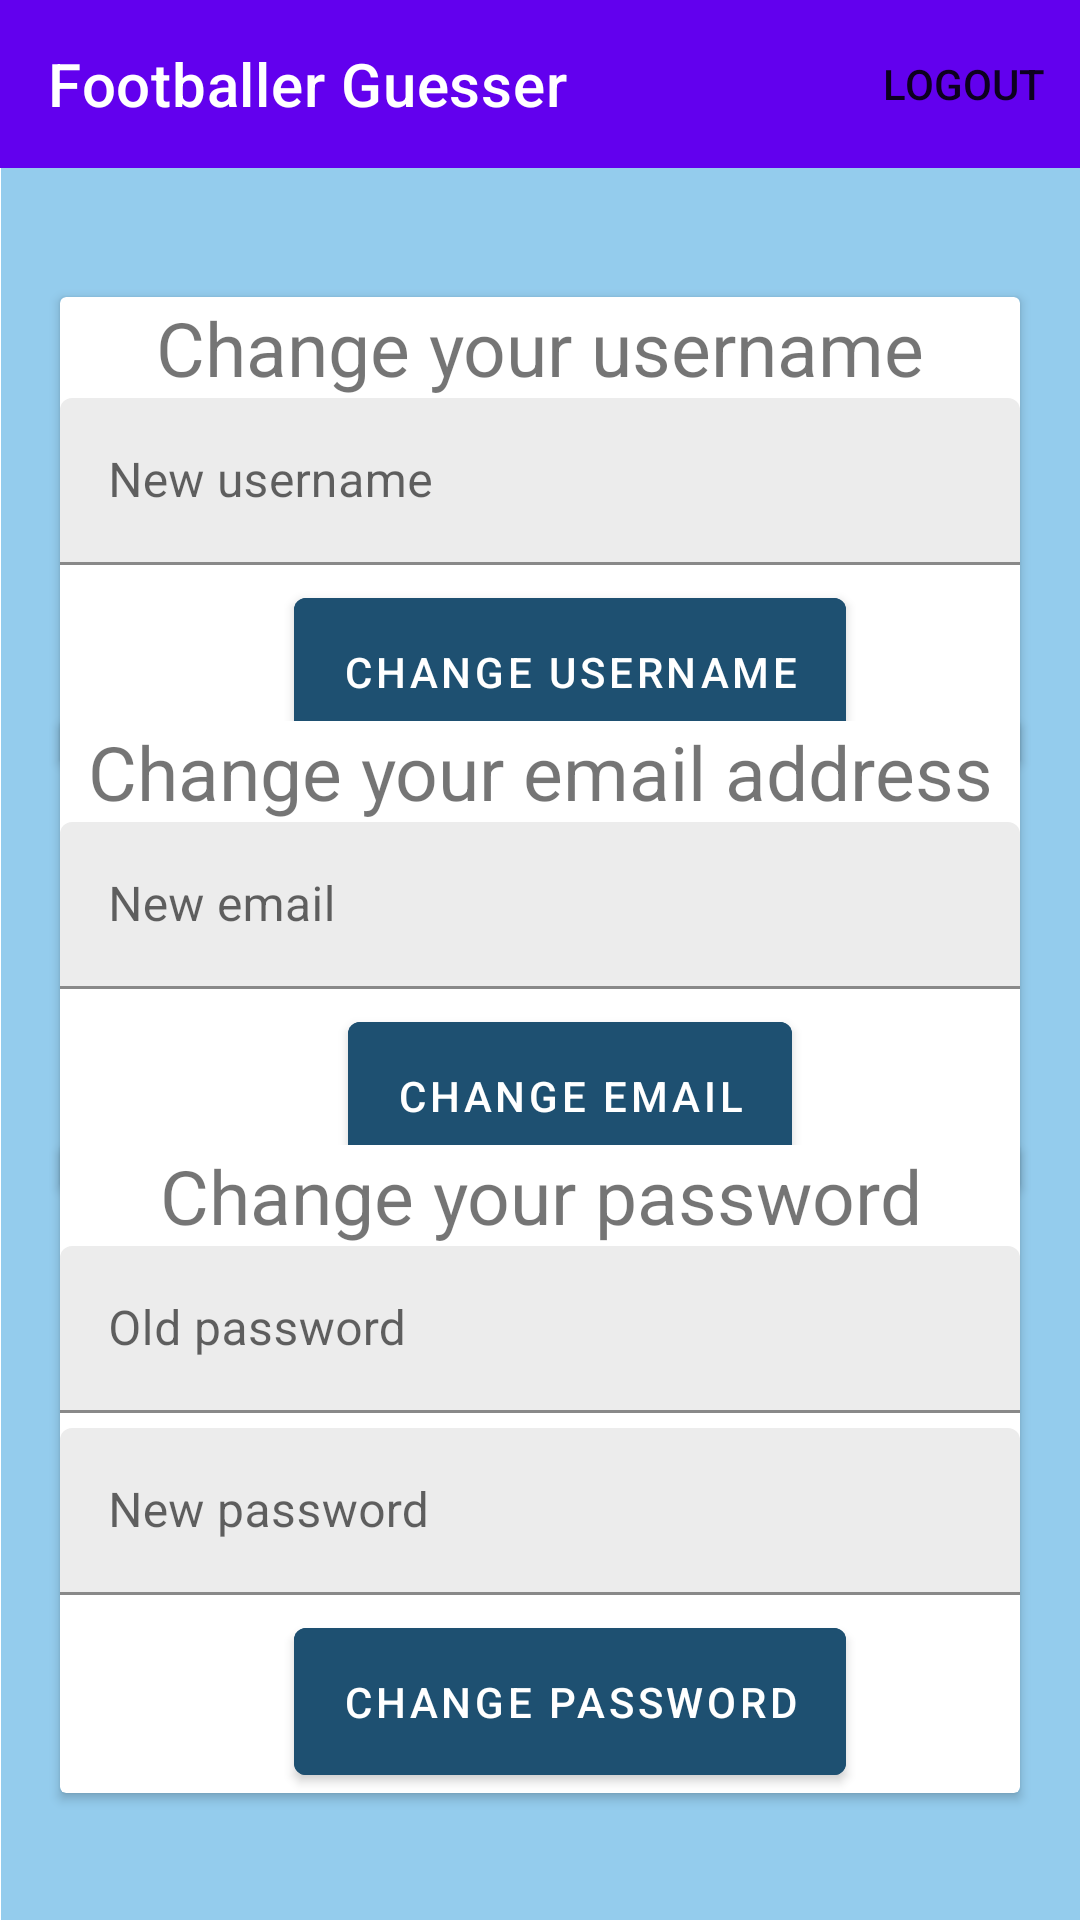

Android layout source for this screen:
<!-- AndroidManifest.xml: application theme Theme.FootballerGuesserApp -->
<!-- res/layout/activity_settings.xml -->
<?xml version="1.0" encoding="utf-8"?>
<androidx.constraintlayout.widget.ConstraintLayout xmlns:android="http://schemas.android.com/apk/res/android"
    xmlns:app="http://schemas.android.com/apk/res-auto"
    xmlns:tools="http://schemas.android.com/tools"
    android:layout_width="match_parent"
    android:layout_height="match_parent"
    android:background="@drawable/ic_test"
    tools:context=".SettingsActivity">

    <include
        android:id="@+id/app_bar"
        layout="@layout/toolbar_default"/>

    <androidx.cardview.widget.CardView
        android:id="@+id/username_card"
        android:layout_width="match_parent"
        android:layout_height="wrap_content"
        android:layout_marginHorizontal="20dp"
        app:layout_constraintBottom_toBottomOf="parent"
        app:layout_constraintEnd_toEndOf="parent"
        app:layout_constraintStart_toStartOf="parent"
        app:layout_constraintTop_toBottomOf="@id/app_bar"
        app:layout_constraintVertical_bias="0.1">

        <LinearLayout
            android:layout_width="match_parent"
            android:layout_height="wrap_content"
            android:orientation="vertical"
            android:gravity="center">

            <TextView
                android:layout_width="match_parent"
                android:layout_height="wrap_content"
                android:text="Change your username"
                android:textSize="25sp"
                android:gravity="center"/>

            <com.google.android.material.textfield.TextInputLayout
                android:id="@+id/change_username_et"
                android:layout_width="match_parent"
                android:layout_height="wrap_content"
                android:hint="New username"
                android:layout_marginBottom="5dp">

                <com.google.android.material.textfield.TextInputEditText
                    android:layout_width="match_parent"
                    android:layout_height="wrap_content"
                    android:backgroundTint="@color/input"
                    android:inputType="text" />

            </com.google.android.material.textfield.TextInputLayout>

            <com.google.android.material.button.MaterialButton
                android:id="@+id/change_username_btn"
                android:layout_width="wrap_content"
                android:layout_height="wrap_content"
                android:layout_marginStart="10dp"
                android:paddingVertical="15dp"
                android:backgroundTint="@color/button"
                android:text="Change username"/>
        </LinearLayout>

    </androidx.cardview.widget.CardView>

    <androidx.cardview.widget.CardView
        android:id="@+id/email_card"
        android:layout_width="match_parent"
        android:layout_height="wrap_content"
        android:layout_marginHorizontal="20dp"
        app:layout_constraintBottom_toTopOf="@id/password_card"
        app:layout_constraintEnd_toEndOf="parent"
        app:layout_constraintStart_toStartOf="parent"
        app:layout_constraintTop_toBottomOf="@id/username_card">

        <LinearLayout
            android:layout_width="match_parent"
            android:layout_height="wrap_content"
            android:orientation="vertical"
            android:gravity="center">

            <TextView
                android:layout_width="match_parent"
                android:layout_height="wrap_content"
                android:text="Change your email address"
                android:textSize="25sp"
                android:gravity="center"/>

            <com.google.android.material.textfield.TextInputLayout
                android:id="@+id/change_email_et"
                android:layout_width="match_parent"
                android:layout_height="wrap_content"
                android:hint="New email"
                android:layout_marginBottom="5dp">

                <com.google.android.material.textfield.TextInputEditText
                    android:layout_width="match_parent"
                    android:layout_height="wrap_content"
                    android:backgroundTint="@color/input"
                    android:inputType="text" />

            </com.google.android.material.textfield.TextInputLayout>

            <com.google.android.material.button.MaterialButton
                android:id="@+id/change_email_btn"
                android:layout_width="wrap_content"
                android:layout_height="wrap_content"
                android:layout_marginStart="10dp"
                android:paddingVertical="15dp"
                android:backgroundTint="@color/button"
                android:text="Change email"/>
        </LinearLayout>

    </androidx.cardview.widget.CardView>

    <androidx.cardview.widget.CardView
        android:id="@+id/password_card"
        android:layout_width="match_parent"
        android:layout_height="wrap_content"
        android:layout_marginHorizontal="20dp"
        app:layout_constraintBottom_toBottomOf="parent"
        app:layout_constraintEnd_toEndOf="parent"
        app:layout_constraintStart_toStartOf="parent"
        app:layout_constraintTop_toTopOf="parent"
        app:layout_constraintVertical_bias="0.9">

        <LinearLayout
            android:layout_width="match_parent"
            android:layout_height="wrap_content"
            android:orientation="vertical"
            android:gravity="center">

            <TextView
                android:layout_width="match_parent"
                android:layout_height="wrap_content"
                android:text="Change your password"
                android:textSize="25sp"
                android:gravity="center"/>

            <com.google.android.material.textfield.TextInputLayout
                android:id="@+id/old_password_et"
                android:layout_width="match_parent"
                android:layout_height="wrap_content"
                android:hint="Old password"
                android:layout_marginBottom="5dp">

                <com.google.android.material.textfield.TextInputEditText
                    android:layout_width="match_parent"
                    android:layout_height="wrap_content"
                    android:backgroundTint="@color/input"
                    android:inputType="textPassword" />

            </com.google.android.material.textfield.TextInputLayout>

            <com.google.android.material.textfield.TextInputLayout
                android:id="@+id/new_password_et"
                android:layout_width="match_parent"
                android:layout_height="wrap_content"
                android:hint="New password"
                android:layout_marginBottom="5dp">

                <com.google.android.material.textfield.TextInputEditText
                    android:layout_width="match_parent"
                    android:layout_height="wrap_content"
                    android:backgroundTint="@color/input"
                    android:inputType="textPassword" />

            </com.google.android.material.textfield.TextInputLayout>

            <com.google.android.material.button.MaterialButton
                android:id="@+id/change_password_btn"
                android:layout_width="wrap_content"
                android:layout_height="wrap_content"
                android:layout_marginStart="10dp"
                android:paddingVertical="15dp"
                android:backgroundTint="@color/button"
                android:text="Change password"/>
        </LinearLayout>

    </androidx.cardview.widget.CardView>

</androidx.constraintlayout.widget.ConstraintLayout>
<!-- res/layout/toolbar_default.xml (included above) -->
<?xml version="1.0" encoding="utf-8"?>
<com.google.android.material.appbar.AppBarLayout xmlns:android="http://schemas.android.com/apk/res/android"
    android:layout_width="match_parent"
    android:layout_height="?attr/actionBarSize"
    xmlns:app="http://schemas.android.com/apk/res-auto">

    <com.google.android.material.appbar.MaterialToolbar
        android:id="@+id/toolbar"
        android:layout_width="match_parent"
        android:layout_height="match_parent"
        app:title="Footballer Guesser"
        app:titleTextColor="@color/white"
        app:navigationIcon="@drawable/ic_baseline_sports_soccer_24"
        app:navigationIconTint="@color/white"
        app:menu="@menu/toolbar_default_menu"/>

</com.google.android.material.appbar.AppBarLayout>
<!-- resources referenced by this layout -->
<resources>
  <color name="button">#1E5071</color>
  <color name="input">#BFE6E6E6</color>
  <color name="white">#FFFFFFFF</color>
  <!-- drawable ic_test (drawable) -->
  <vector xmlns:android="http://schemas.android.com/apk/res/android"
      android:width="11664dp"
      android:height="1920dp"
      android:viewportWidth="1080"
      android:viewportHeight="1920">
    <path
        android:pathData="M1037,1921C691.3,1921 346.2,1921 1,1921C1,1281 1,641 1,1C361,1 721,1 1081,1C1081,641 1081,1281 1081,1921C1066.5,1921 1052,1921 1037,1921z"
        android:fillColor="#94CCED"
        android:strokeColor="#00000000"/>
  </vector>
  <style name="Theme.FootballerGuesserApp" parent="Theme.MaterialComponents.DayNight.DarkActionBar">
          
          <item name="colorPrimary">@color/purple_500</item>
          <item name="colorPrimaryVariant">@color/purple_700</item>
          <item name="colorOnPrimary">@color/white</item>
          
          <item name="colorSecondary">@color/teal_200</item>
          <item name="colorSecondaryVariant">@color/teal_700</item>
          <item name="colorOnSecondary">@color/black</item>
          
          <item name="android:statusBarColor" tools:targetApi="l">?attr/colorPrimaryVariant</item>
          
      </style>
  <color name="purple_500">#FF6200EE</color>
  <color name="purple_700">#FF3700B3</color>
  <color name="teal_200">#FF03DAC5</color>
  <color name="teal_700">#FF018786</color>
  <color name="black">#FF000000</color>
</resources>
